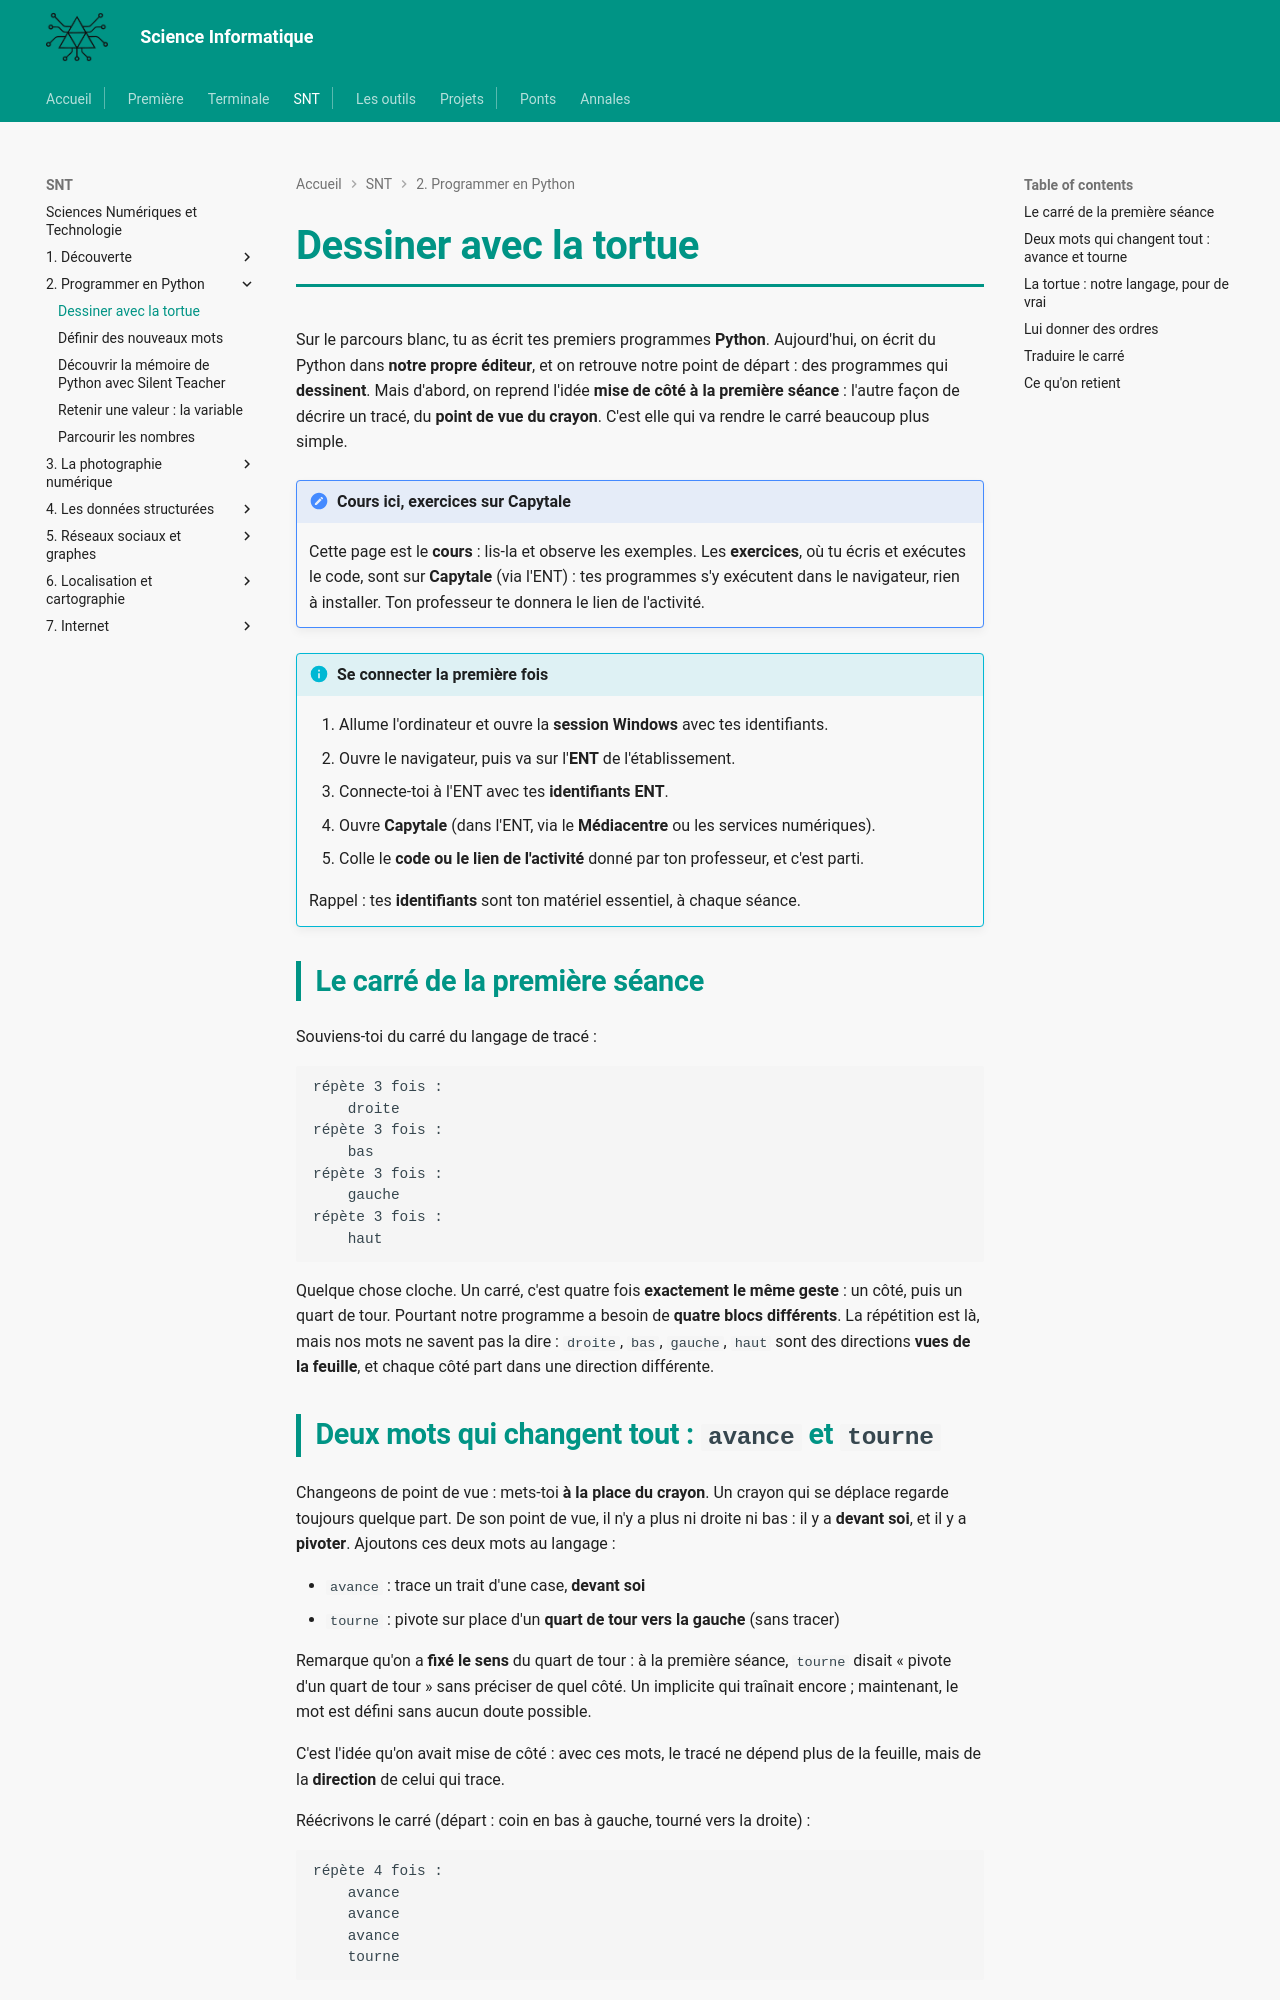

repository: MMarchand-NSI/MMarchand-NSI.github.io · page: snt/02-tortue/1.tortue/index.html · generator: mkdocs

# Dessiner avec la tortue

Sur le parcours blanc, tu as écrit tes premiers programmes **Python**. Aujourd'hui, on écrit du Python dans **notre propre éditeur**, et on retrouve notre point de départ : des programmes qui **dessinent**. Mais d'abord, on reprend l'idée **mise de côté à la première séance** : l'autre façon de décrire un tracé, du **point de vue du crayon**. C'est elle qui va rendre le carré beaucoup plus simple.

!!! note "Cours ici, exercices sur Capytale"
    Cette page est le **cours** : lis-la et observe les exemples. Les **exercices**, où tu écris et exécutes le code, sont sur **Capytale** (via l'ENT) : tes programmes s'y exécutent dans le navigateur, rien à installer. Ton professeur te donnera le lien de l'activité.

!!! info "Se connecter la première fois"
    1. Allume l'ordinateur et ouvre la **session Windows** avec tes identifiants.
    2. Ouvre le navigateur, puis va sur l'**ENT** de l'établissement.
    3. Connecte-toi à l'ENT avec tes **identifiants ENT**.
    4. Ouvre **Capytale** (dans l'ENT, via le **Médiacentre** ou les services numériques).
    5. Colle le **code ou le lien de l'activité** donné par ton professeur, et c'est parti.

    Rappel : tes **identifiants** sont ton matériel essentiel, à chaque séance.

## Le carré de la première séance

Souviens-toi du carré du langage de tracé :

```
répète 3 fois :
    droite
répète 3 fois :
    bas
répète 3 fois :
    gauche
répète 3 fois :
    haut
```

Quelque chose cloche. Un carré, c'est quatre fois **exactement le même geste** : un côté, puis un quart de tour. Pourtant notre programme a besoin de **quatre blocs différents**. La répétition est là, mais nos mots ne savent pas la dire : `droite`, `bas`, `gauche`, `haut` sont des directions **vues de la feuille**, et chaque côté part dans une direction différente.
